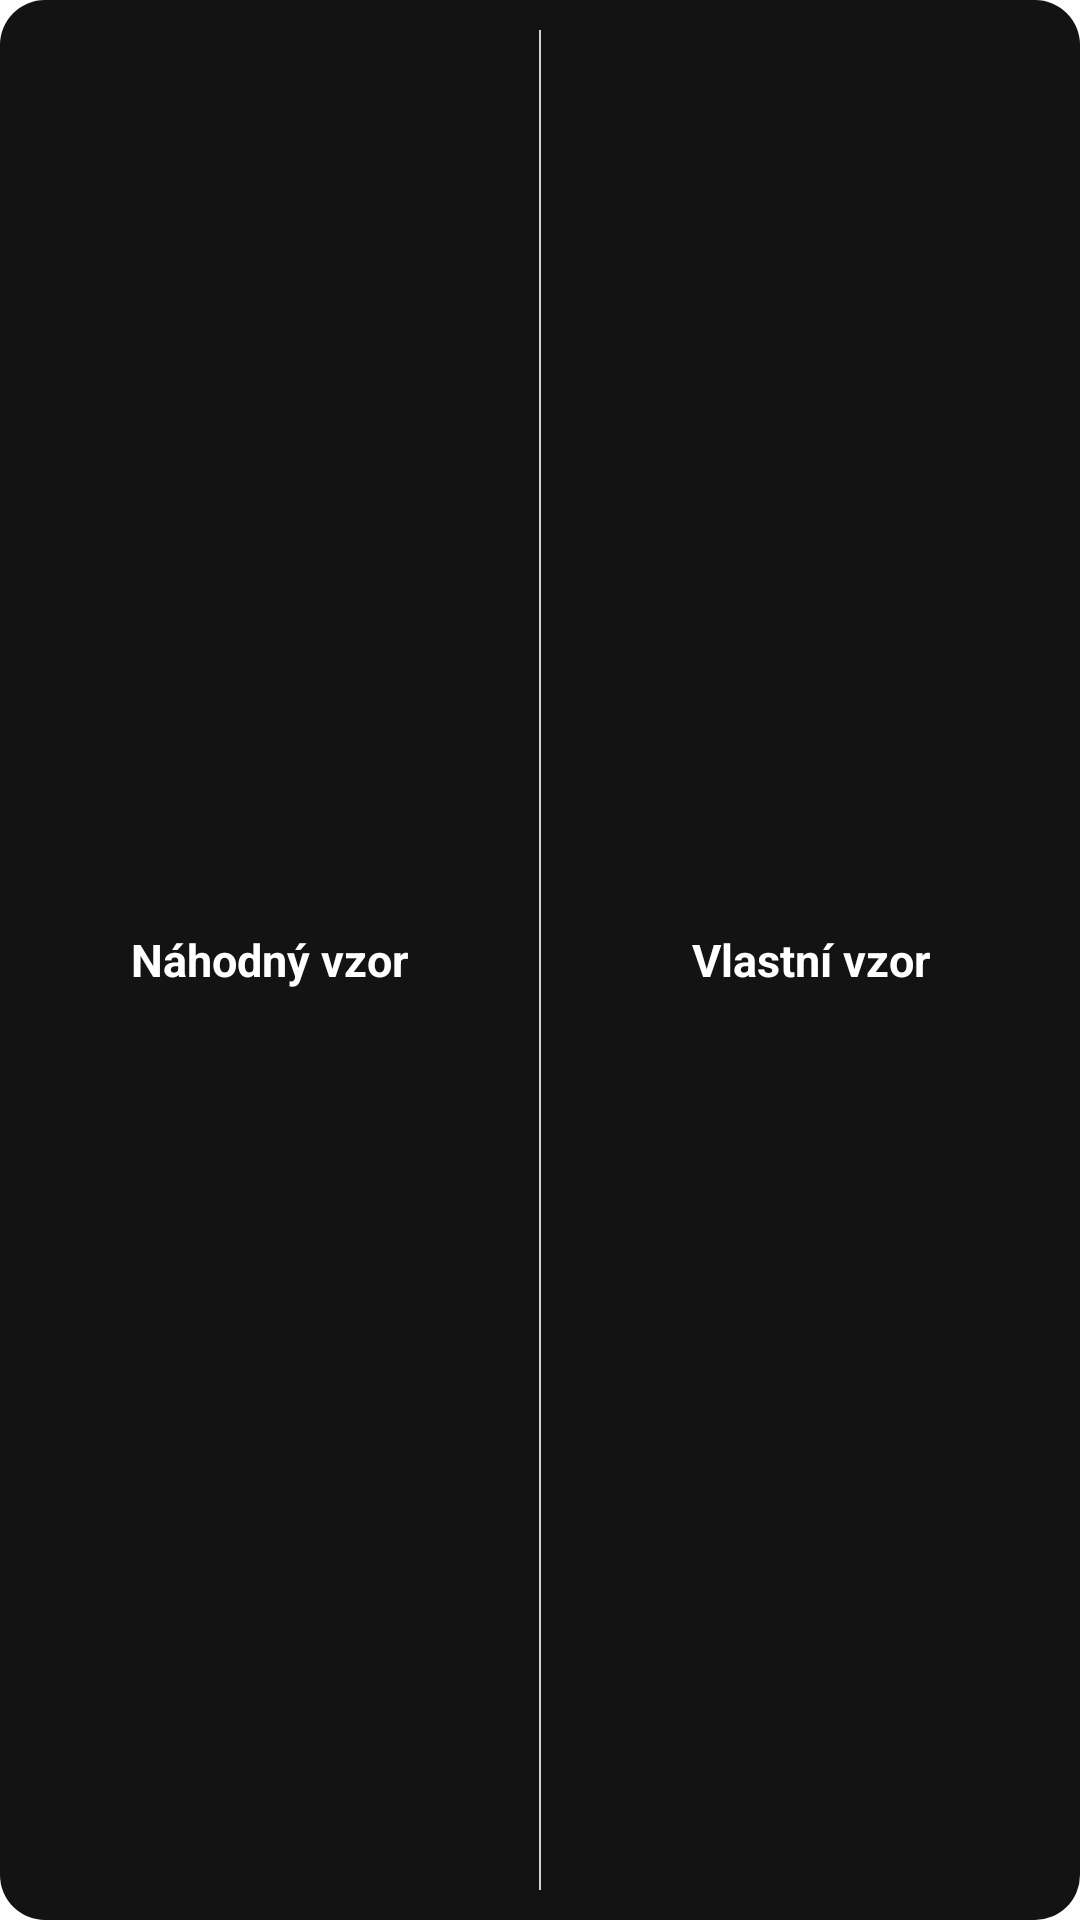

Layout XML and referenced resources for this Android screen:
<!-- AndroidManifest.xml: application theme Theme.GenerátorHesla -->
<!-- res/layout/tab_bar_pattern.xml -->
<?xml version="1.0" encoding="utf-8"?>
<LinearLayout
    xmlns:android="http://schemas.android.com/apk/res/android"
    android:layout_width="match_parent"
    android:layout_height="40dp"
    android:orientation="horizontal"
    android:background="@drawable/rounded_top_bar"
    android:layout_marginStart="20dp"
    android:layout_marginEnd="20dp">

    <LinearLayout
        style="@style/TabbarLayout"
        android:id="@+id/tabButtonRandomPattern">

        <TextView
            style="@style/TabbarTextView"
            android:id="@+id/tabTextViewRandomPattern"
            android:text="@string/tabRandom" />
    </LinearLayout>

    <LinearLayout
        style="@style/TabbarLine"/>

    <LinearLayout
        style="@style/TabbarLayout"
        android:id="@+id/tabButtonOwnPattern">

        <TextView
            style="@style/TabbarTextView"
            android:id="@+id/tabTextViewOwnPattern"
            android:text="@string/tabOwn"/>
    </LinearLayout>

</LinearLayout>
<!-- resources referenced by this layout -->
<resources>
  <!-- drawable rounded_top_bar (drawable) -->
  <?xml version="1.0" encoding="utf-8"?>
  <selector xmlns:android="http://schemas.android.com/apk/res/android">
      <item>
          <shape>
              <solid
                  android:color="@color/navBarBackground"/>
              <corners
                  android:radius="15dp" />
          </shape>
      </item>
  </selector>
  <string name="tabOwn">Vlastní vzor</string>
  <string name="tabRandom">Náhodný vzor</string>
  <style name="TabbarLayout">
          <item name="android:layout_width">match_parent</item>
          <item name="android:layout_height">match_parent</item>
          <item name="android:layout_weight">1</item>
          <item name="android:gravity">center</item>
          <item name="android:orientation">vertical</item>
      </style>
  <style name="TabbarLine">
          <item name="android:layout_width">0.5dp</item>
          <item name="android:layout_height">match_parent</item>
          <item name="android:background">@color/tabbarLine</item>
          <item name="android:layout_marginTop">10dp</item>
          <item name="android:layout_marginBottom">10dp</item>
      </style>
  <style name="TabbarTextView">
          <item name="android:layout_width">match_parent</item>
          <item name="android:layout_height">match_parent</item>
          <item name="android:textColor">@color/tabbarTextView</item>
          <item name="android:textStyle">bold</item>
          <item name="android:gravity">center</item>
          <item name="android:textSize">15sp</item>
      </style>
  <style name="Theme.GenerátorHesla" parent="Theme.MaterialComponents.DayNight.NoActionBar">
          
          <item name="android:forceDarkAllowed" tools:targetApi="q">false</item>
          <item name="colorPrimary">@color/navBarSelect</item>
          <item name="colorPrimaryVariant">@color/navBarBackground</item>
          <item name="colorOnPrimary">@color/navBarBackground</item>
          <item name="colorAccent">@color/colorAccent</item>
          
          <item name="android:statusBarColor" tools:targetApi="l">?attr/colorPrimaryVariant</item>
          
          <item name="colorButtonNormal">@color/button</item>
          <item name="android:actionMenuTextColor">@color/white</item>
      </style>
  <color name="navBarBackground">#131313</color>
  <color name="tabbarLine">#D3D3D3</color>
  <color name="tabbarTextView">#FFFFFF</color>
  <color name="navBarSelect">#F9B720</color>
  <color name="colorAccent">#F9B720</color>
  <color name="button">#EBB742</color>
  <color name="white">#FFFFFFFF</color>
</resources>
